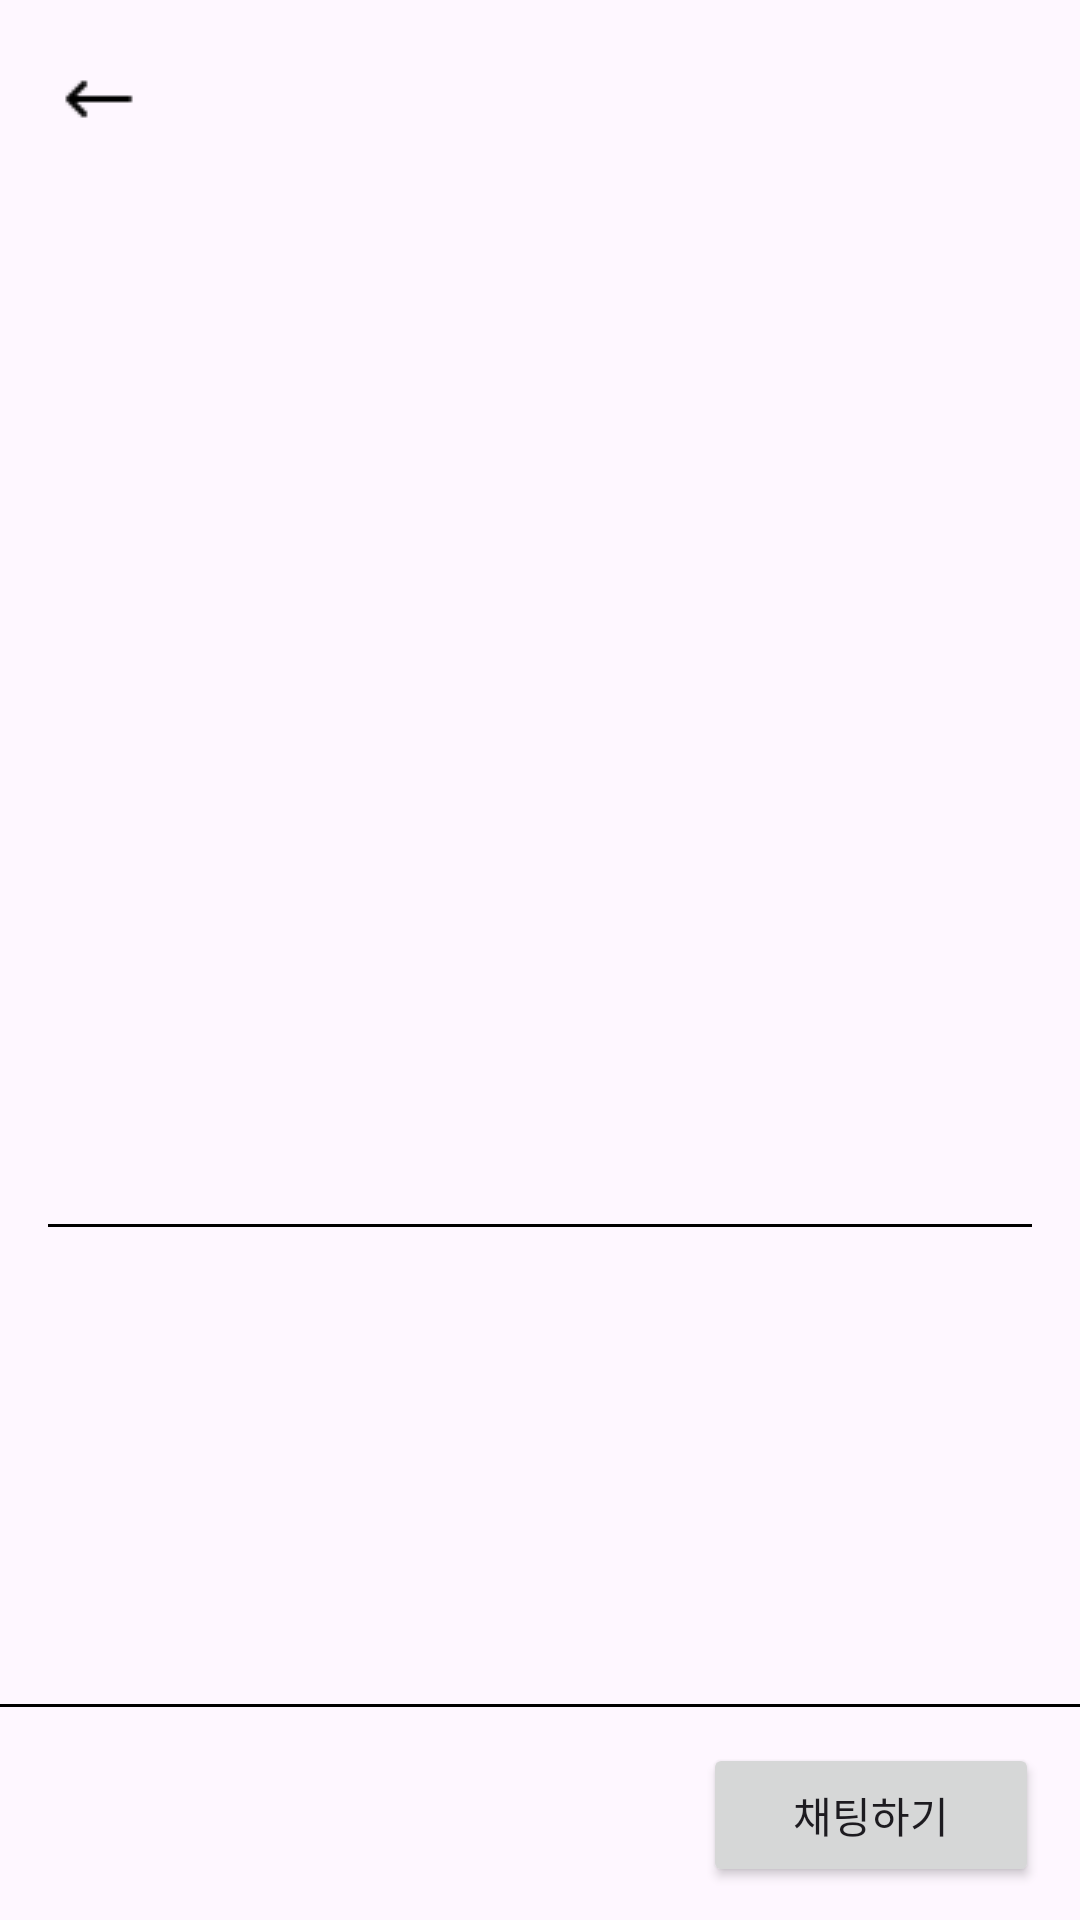

Produce the Android XML layout that renders to this screen, including the resource entries it uses.
<!-- AndroidManifest.xml: application theme Theme.BugiMarket -->
<!-- res/layout/activity_detail.xml -->
<RelativeLayout xmlns:android="http://schemas.android.com/apk/res/android"
    android:layout_width="match_parent"
    android:layout_height="match_parent">

    <ScrollView
        android:layout_width="match_parent"
        android:layout_height="match_parent"
        android:layout_above="@+id/detail_price">

        <LinearLayout
            android:layout_width="match_parent"
            android:layout_height="wrap_content"
            android:orientation="vertical"
            android:padding="16dp">

            <LinearLayout
                android:layout_width="match_parent"
                android:layout_height="wrap_content"
                android:orientation="horizontal">

                <ImageView
                    android:id="@+id/back_button"
                    android:layout_width="wrap_content"
                    android:layout_height="wrap_content"
                    android:layout_marginStart="5dp"
                    android:layout_marginTop="5dp"
                    android:layout_marginBottom="18dp"
                    android:src="@drawable/arrow" />

                <ImageView
                    android:id="@+id/edit_button"
                    android:layout_width="wrap_content"
                    android:layout_height="wrap_content"
                    android:layout_marginStart="10dp"
                    android:layout_marginTop="5dp"
                    android:layout_marginBottom="18dp"
                    android:paddingLeft="290dp"
                    android:src="@drawable/edit" />
            </LinearLayout>

            <ImageView
                android:id="@+id/detail_image"
                android:layout_width="match_parent"
                android:layout_height="288dp"
                android:scaleType="centerCrop"
                android:layout_marginBottom="18dp" />

            <LinearLayout
                android:layout_width="match_parent"
                android:layout_height="wrap_content"
                android:orientation="horizontal"
                android:layout_marginBottom="5dp">

                <TextView
                    android:id="@+id/sellerTextView"
                    android:layout_width="276dp"
                    android:layout_height="34dp"
                    android:textSize="16sp" />

                <TextView
                    android:id="@+id/detail_status"
                    android:layout_width="wrap_content"
                    android:layout_height="wrap_content"
                    android:layout_weight="1"
                    android:textSize="14sp"
                    android:textStyle="bold"
                    android:gravity="center"
                    android:paddingLeft="10dp"
                    android:paddingTop="3dp"
                    android:paddingRight="10dp"
                    android:paddingBottom="3dp" />

            </LinearLayout>

            <View
                android:layout_width="match_parent"
                android:layout_height="1dp"
                android:background="@android:color/black"
                android:layout_marginBottom="23dp" />

            <TextView
                android:id="@+id/detail_title"
                android:layout_width="265dp"
                android:layout_height="45dp"
                android:layout_weight="1"
                android:textSize="25sp"
                android:textStyle="bold" />

            <TextView
                android:id="@+id/detail_description"
                android:layout_width="match_parent"
                android:layout_height="wrap_content"
                android:textSize="14sp"
                android:layout_marginTop="4dp" />

        </LinearLayout>


    </ScrollView>
    <View
        android:id="@+id/line_above_price"
        android:layout_width="match_parent"
        android:layout_height="1dp"
        android:background="@android:color/black"
        android:layout_above="@+id/detail_price" />

    <TextView
        android:id="@+id/detail_price"
        android:layout_width="374dp"
        android:layout_height="56dp"
        android:layout_alignParentBottom="true"
        android:layout_marginStart="20dp"
        android:layout_marginTop="15dp"
        android:paddingTop="7dp"
        android:textSize="20sp"
        android:textStyle="bold" />

    <Button
        android:id="@+id/chatButton"
        android:layout_width="112dp"
        android:layout_height="wrap_content"
        android:layout_alignParentBottom="true"
        android:layout_marginStart="-126dp"
        android:layout_marginBottom="11dp"
        android:layout_toEndOf="@id/detail_price"
        android:text="채팅하기" />

</RelativeLayout>
<!-- resources referenced by this layout -->
<resources>
  <!-- drawable arrow: png bitmap (drawable, 798 bytes) -->
  <style name="Theme.BugiMarket" parent="Base.Theme.BugiMarket" />
  <style name="Base.Theme.BugiMarket" parent="Theme.Material3.DayNight.NoActionBar">
          
          
      </style>
</resources>
